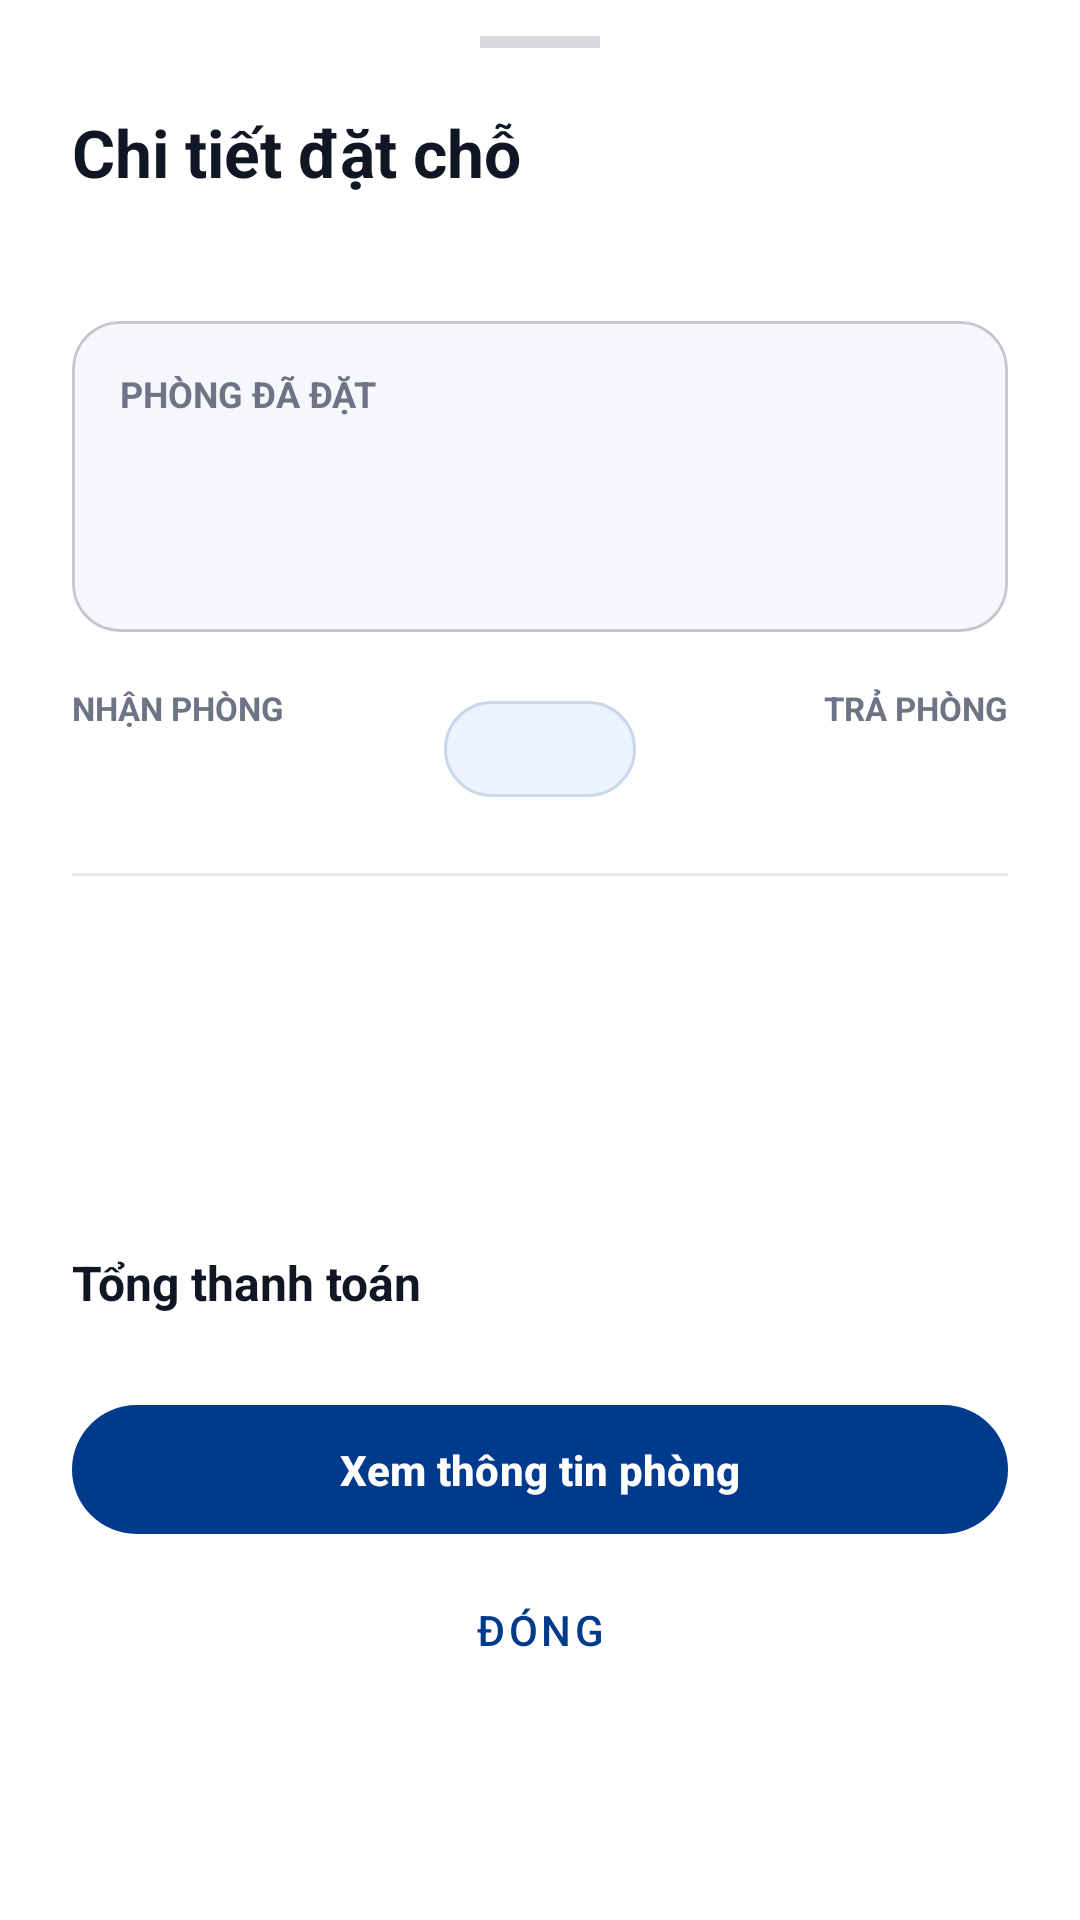

Produce the Android XML layout that renders to this screen, including the resource entries it uses.
<!-- AndroidManifest.xml: application theme Theme.Homestay -->
<!-- res/layout/dialog_booking_detail.xml -->
<?xml version="1.0" encoding="utf-8"?>
<androidx.core.widget.NestedScrollView xmlns:android="http://schemas.android.com/apk/res/android"
    xmlns:app="http://schemas.android.com/apk/res-auto"
    android:layout_width="match_parent"
    android:layout_height="wrap_content"
    android:fillViewport="true"
    android:background="@android:color/white">

    <LinearLayout
        android:layout_width="match_parent"
        android:layout_height="wrap_content"
        android:orientation="vertical"
        android:paddingStart="24dp"
        android:paddingTop="12dp"
        android:paddingEnd="24dp"
        android:paddingBottom="24dp">

        <View
            android:layout_width="40dp"
            android:layout_height="4dp"
            android:layout_gravity="center_horizontal"
            android:background="#D7D9DE" />

        <LinearLayout
            android:layout_width="match_parent"
            android:layout_height="wrap_content"
            android:layout_marginTop="20dp"
            android:gravity="center_vertical"
            android:orientation="horizontal">

            <LinearLayout
                android:layout_width="0dp"
                android:layout_height="wrap_content"
                android:layout_weight="1"
                android:orientation="vertical">

                <TextView
                    android:layout_width="wrap_content"
                    android:layout_height="wrap_content"
                    android:text="Chi tiết đặt chỗ"
                    android:textColor="@color/home_title"
                    android:textSize="22sp"
                    android:textStyle="bold" />

                <TextView
                    android:id="@+id/tv_detail_booking_code"
                    android:layout_width="wrap_content"
                    android:layout_height="wrap_content"
                    android:layout_marginTop="4dp"
                    android:textColor="@color/home_subtitle"
                    android:textSize="13sp" />
            </LinearLayout>

            <TextView
                android:id="@+id/tv_detail_status"
                android:layout_width="wrap_content"
                android:layout_height="wrap_content"
                android:background="@drawable/bg_status_chip"
                android:paddingHorizontal="12dp"
                android:paddingVertical="7dp"
                android:textColor="@android:color/white"
                android:textSize="12sp"
                android:textStyle="bold" />
        </LinearLayout>

        <com.google.android.material.card.MaterialCardView
            android:layout_width="match_parent"
            android:layout_height="wrap_content"
            android:layout_marginTop="20dp"
            app:cardBackgroundColor="#F5F7FB"
            app:cardCornerRadius="16dp"
            app:cardElevation="0dp">

            <LinearLayout
                android:layout_width="match_parent"
                android:layout_height="wrap_content"
                android:orientation="vertical"
                android:padding="16dp">

                <TextView
                    android:text="PHÒNG ĐÃ ĐẶT"
                    android:layout_width="wrap_content"
                    android:layout_height="wrap_content"
                    android:textColor="@color/home_subtitle"
                    android:textSize="12sp"
                    android:textStyle="bold" />

                <TextView
                    android:id="@+id/tv_detail_room_name"
                    android:layout_width="match_parent"
                    android:layout_height="wrap_content"
                    android:layout_marginTop="7dp"
                    android:textColor="@color/home_title"
                    android:textSize="18sp"
                    android:textStyle="bold" />

                <TextView
                    android:id="@+id/tv_detail_location"
                    android:layout_width="match_parent"
                    android:layout_height="wrap_content"
                    android:layout_marginTop="5dp"
                    android:textColor="@color/home_text"
                    android:textSize="14sp" />
            </LinearLayout>
        </com.google.android.material.card.MaterialCardView>

        <LinearLayout
            android:layout_width="match_parent"
            android:layout_height="wrap_content"
            android:layout_marginTop="18dp"
            android:orientation="horizontal">

            <LinearLayout
                android:layout_width="0dp"
                android:layout_height="wrap_content"
                android:layout_weight="1"
                android:orientation="vertical">
                <TextView android:layout_width="wrap_content" android:layout_height="wrap_content" android:text="NHẬN PHÒNG" android:textColor="@color/home_subtitle" android:textSize="11sp" android:textStyle="bold" />
                <TextView android:id="@+id/tv_detail_check_in" android:layout_width="wrap_content" android:layout_height="wrap_content" android:layout_marginTop="5dp" android:textColor="@color/home_title" android:textSize="17sp" android:textStyle="bold" />
            </LinearLayout>

            <TextView
                android:id="@+id/tv_detail_nights"
                android:layout_width="wrap_content"
                android:layout_height="32dp"
                android:layout_gravity="center_vertical"
                android:layout_marginStart="10dp"
                android:layout_marginEnd="10dp"
                android:background="@drawable/bg_booking_nights_chip"
                android:gravity="center"
                android:minWidth="64dp"
                android:paddingStart="12dp"
                android:paddingEnd="12dp"
                android:textColor="@color/home_primary"
                android:textSize="13sp"
                android:textStyle="bold" />

            <LinearLayout
                android:layout_width="0dp"
                android:layout_height="wrap_content"
                android:layout_weight="1"
                android:gravity="end"
                android:orientation="vertical">
                <TextView android:layout_width="wrap_content" android:layout_height="wrap_content" android:text="TRẢ PHÒNG" android:textColor="@color/home_subtitle" android:textSize="11sp" android:textStyle="bold" />
                <TextView android:id="@+id/tv_detail_check_out" android:layout_width="wrap_content" android:layout_height="wrap_content" android:layout_marginTop="5dp" android:textColor="@color/home_title" android:textSize="17sp" android:textStyle="bold" />
            </LinearLayout>
        </LinearLayout>

        <View android:layout_width="match_parent" android:layout_height="1dp" android:layout_marginTop="20dp" android:background="#E7E9EE" />

        <TextView android:id="@+id/tv_detail_guests" android:layout_width="match_parent" android:layout_height="wrap_content" android:layout_marginTop="16dp" android:textColor="@color/home_text" android:textSize="15sp" />
        <TextView android:id="@+id/tv_detail_payment" android:layout_width="match_parent" android:layout_height="wrap_content" android:layout_marginTop="12dp" android:textColor="@color/home_text" android:textSize="15sp" />
        <TextView android:id="@+id/tv_detail_created" android:layout_width="match_parent" android:layout_height="wrap_content" android:layout_marginTop="12dp" android:textColor="@color/home_text" android:textSize="15sp" />

        <LinearLayout
            android:layout_width="match_parent"
            android:layout_height="wrap_content"
            android:layout_marginTop="20dp"
            android:gravity="center_vertical"
            android:orientation="horizontal">
            <TextView android:layout_width="0dp" android:layout_height="wrap_content" android:layout_weight="1" android:text="Tổng thanh toán" android:textColor="@color/home_title" android:textSize="16sp" android:textStyle="bold" />
            <TextView android:id="@+id/tv_detail_total" android:layout_width="wrap_content" android:layout_height="wrap_content" android:textColor="@color/home_primary" android:textSize="22sp" android:textStyle="bold" />
        </LinearLayout>

        <com.google.android.material.button.MaterialButton
            android:id="@+id/btn_detail_view_room"
            android:layout_width="match_parent"
            android:layout_height="wrap_content"
            android:layout_marginTop="22dp"
            android:paddingVertical="12dp"
            android:text="Xem thông tin phòng"
            android:textColor="@android:color/white"
            android:textStyle="bold"
            app:backgroundTint="@color/home_primary"
            app:cornerRadius="22dp" />

        <com.google.android.material.button.MaterialButton
            android:id="@+id/btn_detail_review"
            android:layout_width="match_parent"
            android:layout_height="wrap_content"
            android:layout_marginTop="10dp"
            android:paddingVertical="12dp"
            android:text="Đánh giá phòng"
            android:textColor="@color/home_primary"
            android:textStyle="bold"
            android:visibility="gone"
            app:backgroundTint="@android:color/white"
            app:cornerRadius="22dp"
            app:strokeColor="@color/home_primary"
            app:strokeWidth="1dp" />

        <com.google.android.material.button.MaterialButton
            android:id="@+id/btn_detail_cancel_booking"
            style="@style/Widget.MaterialComponents.Button.OutlinedButton"
            android:layout_width="match_parent"
            android:layout_height="wrap_content"
            android:layout_marginTop="10dp"
            android:paddingVertical="12dp"
            android:text="Hủy đặt chỗ"
            android:textColor="#D14343"
            android:textStyle="bold"
            android:visibility="gone"
            app:cornerRadius="22dp"
            app:strokeColor="#D14343"
            app:strokeWidth="1dp" />

        <TextView
            android:id="@+id/tv_detail_cancellation"
            android:layout_width="match_parent"
            android:layout_height="wrap_content"
            android:layout_marginTop="12dp"
            android:background="#FFF3F2"
            android:padding="12dp"
            android:textColor="#A83232"
            android:textSize="13sp"
            android:visibility="gone" />

        <com.google.android.material.button.MaterialButton
            android:id="@+id/btn_detail_close"
            style="@style/Widget.MaterialComponents.Button.TextButton"
            android:layout_width="match_parent"
            android:layout_height="wrap_content"
            android:layout_marginTop="4dp"
            android:text="Đóng"
            android:textColor="@color/home_primary" />
    </LinearLayout>
</androidx.core.widget.NestedScrollView>
<!-- resources referenced by this layout -->
<resources>
  <color name="home_primary">#003a8c</color>
  <color name="home_subtitle">#6e7485</color>
  <color name="home_text">#2c3140</color>
  <color name="home_title">#101623</color>
  <!-- drawable bg_booking_nights_chip (drawable) -->
  <?xml version="1.0" encoding="utf-8"?>
  <shape xmlns:android="http://schemas.android.com/apk/res/android" android:shape="rectangle">
      <solid android:color="#EAF3FF" />
      <stroke android:width="1dp" android:color="#C8D7EA" />
      <corners android:radius="16dp" />
  </shape>
  <style name="Theme.Homestay" parent="Base.Theme.Homestay">
          <item name="android:windowBackground">@color/home_background</item>
          <item name="android:windowAnimationStyle">@null</item>
      </style>
  <style name="Base.Theme.Homestay" parent="Theme.Material3.DayNight.NoActionBar">
          
          
      </style>
  <color name="home_background">#f5f6fb</color>
</resources>
